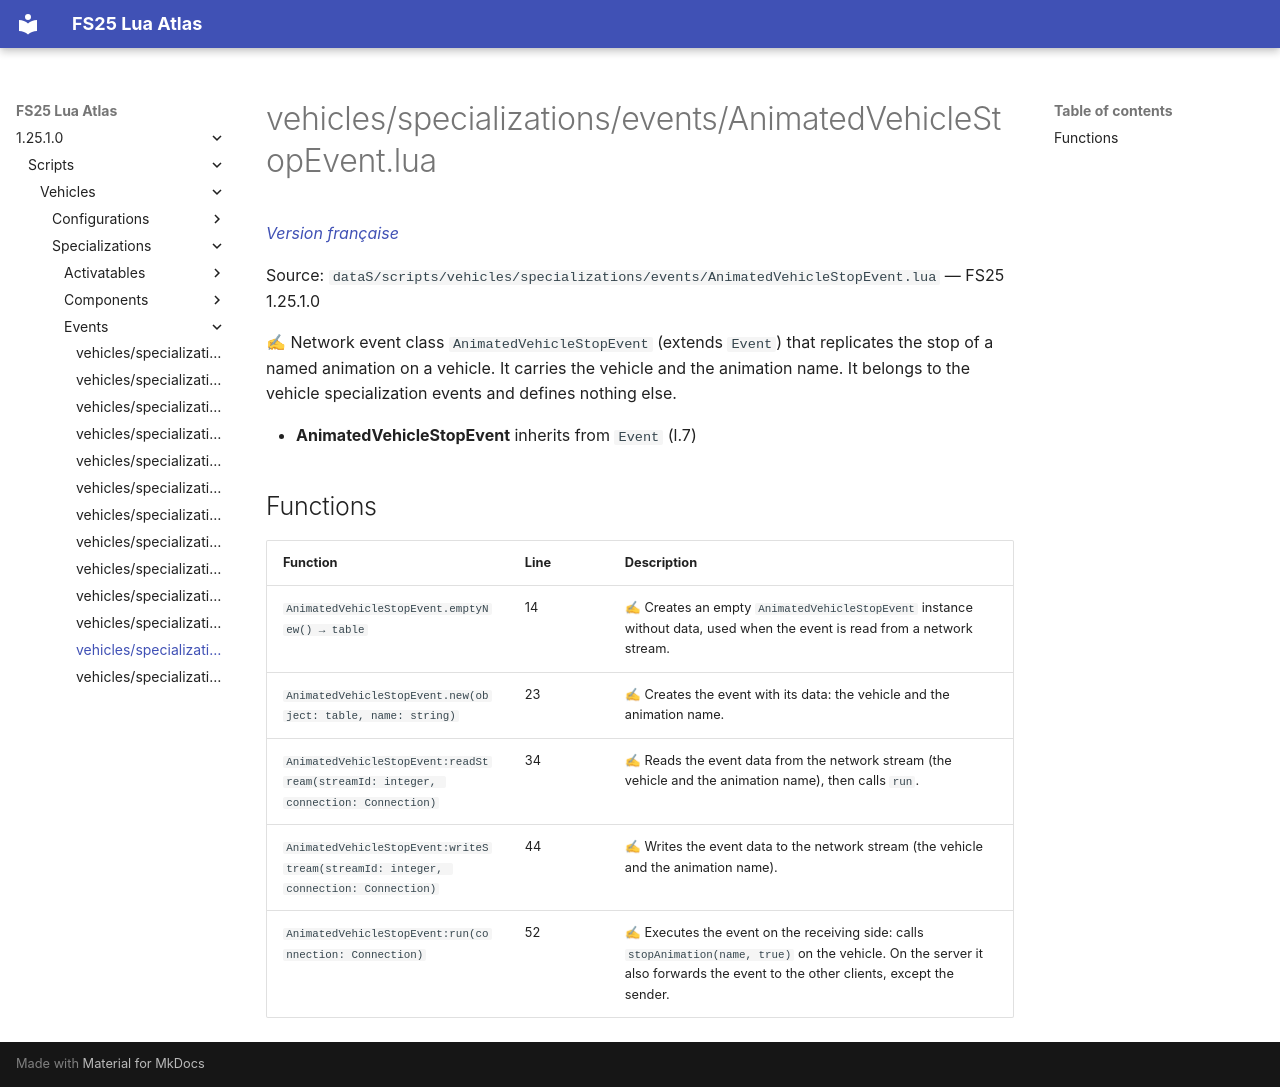

repository: Tim0219800/fs25-lua-atlas · page: 1.25.1.0/scripts/vehicles/specializations/events/AnimatedVehicleStopEvent.html · generator: mkdocs

# vehicles/specializations/events/AnimatedVehicleStopEvent.lua

*[Version française](../../../../fr/scripts/vehicles/specializations/events/AnimatedVehicleStopEvent.md)*

Source: `dataS/scripts/vehicles/specializations/events/AnimatedVehicleStopEvent.lua` — FS25 1.25.1.0

✍ Network event class `AnimatedVehicleStopEvent` (extends `Event`) that replicates the stop of a named animation on a vehicle. It carries the vehicle and the animation name. It belongs to the vehicle specialization events and defines nothing else.

- **AnimatedVehicleStopEvent** inherits from `Event` (l.7)

## Functions

| Function | Line | Description |
|---|---|---|
| `AnimatedVehicleStopEvent.emptyNew() → table` | 14 | ✍ Creates an empty `AnimatedVehicleStopEvent` instance without data, used when the event is read from a network stream. |
| `AnimatedVehicleStopEvent.new(object: table, name: string)` | 23 | ✍ Creates the event with its data: the vehicle and the animation name. |
| `AnimatedVehicleStopEvent:readStream(streamId: integer, connection: Connection)` | 34 | ✍ Reads the event data from the network stream (the vehicle and the animation name), then calls `run`. |
| `AnimatedVehicleStopEvent:writeStream(streamId: integer, connection: Connection)` | 44 | ✍ Writes the event data to the network stream (the vehicle and the animation name). |
| `AnimatedVehicleStopEvent:run(connection: Connection)` | 52 | ✍ Executes the event on the receiving side: calls `stopAnimation(name, true)` on the vehicle. On the server it also forwards the event to the other clients, except the sender. |
